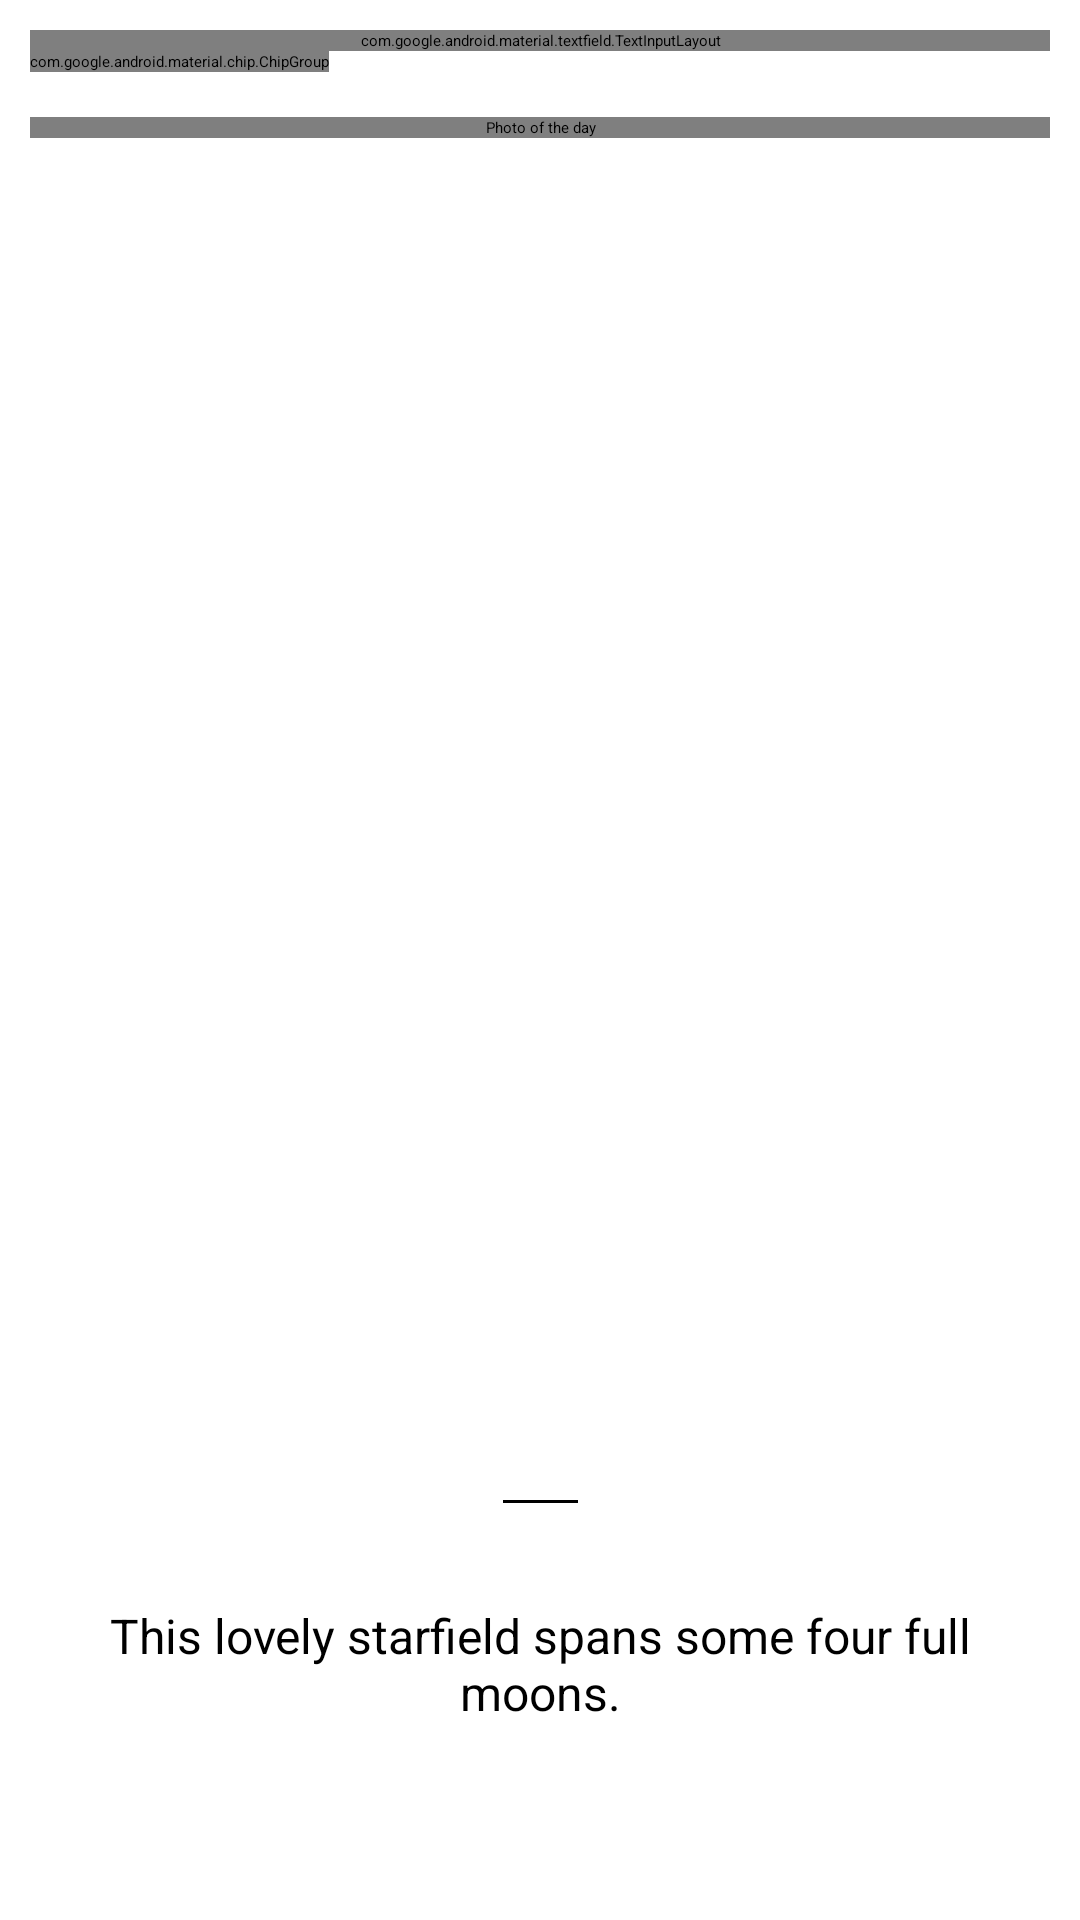

Produce the Android XML layout that renders to this screen, including the resource entries it uses.
<!-- AndroidManifest.xml: application theme Theme.MaterialDesign -->
<!-- res/layout/fragment_main.xml -->
<?xml version="1.0" encoding="utf-8"?>
<androidx.coordinatorlayout.widget.CoordinatorLayout xmlns:android="http://schemas.android.com/apk/res/android"
    xmlns:app="http://schemas.android.com/apk/res-auto"
    xmlns:tool="http://schemas.android.com/tools"
    android:layout_width="match_parent"
    android:layout_height="match_parent">

    <androidx.constraintlayout.widget.ConstraintLayout
        android:id="@+id/main"
        android:layout_width="match_parent"
        android:layout_height="match_parent"
        android:padding="@dimen/padding">

        <com.google.android.material.textfield.TextInputLayout
            android:id="@+id/inputLayout"
            style="@style/Widget.MaterialComponents.TextInputLayout.OutlinedBox"
            android:layout_width="0dp"
            android:layout_height="wrap_content"
            android:hint="@string/search_wiki"
            app:counterEnabled="true"
            app:counterMaxLength="10"
            app:endIconDrawable="@drawable/ic_wiki"
            app:endIconMode="custom"
            app:helperText="@string/wiki_helper_text"
            app:layout_constraintEnd_toEndOf="parent"
            app:layout_constraintStart_toStartOf="parent"
            app:layout_constraintTop_toTopOf="parent">

            <com.google.android.material.textfield.TextInputEditText
                android:id="@+id/inputEditText"
                android:layout_width="match_parent"
                android:layout_height="wrap_content" />

        </com.google.android.material.textfield.TextInputLayout>

        <HorizontalScrollView
            android:id="@+id/scrollChip"
            android:layout_width="match_parent"
            android:layout_height="wrap_content"
            android:scrollbars="none"
            app:layout_constraintEnd_toEndOf="parent"
            app:layout_constraintStart_toStartOf="parent"
            app:layout_constraintTop_toBottomOf="@+id/inputLayout">

            <com.google.android.material.chip.ChipGroup
                android:id="@+id/chipGroup"
                android:layout_width="wrap_content"
                android:layout_height="wrap_content"
                app:singleLine="true"
                app:singleSelection="true">

                <com.google.android.material.chip.Chip
                    android:id="@+id/today"
                    style="@style/Widget.MaterialComponents.Chip.Choice"
                    android:layout_width="wrap_content"
                    android:layout_height="wrap_content"
                    android:checked="true"
                    android:text="Сегодня" />

                <com.google.android.material.chip.Chip
                    android:id="@+id/minus1day"
                    style="@style/Widget.MaterialComponents.Chip.Choice"
                    android:layout_width="wrap_content"
                    android:layout_height="wrap_content"
                    android:text="Вчера" />

                <com.google.android.material.chip.Chip
                    android:id="@+id/minus2day"
                    style="@style/Widget.MaterialComponents.Chip.Choice"
                    android:layout_width="wrap_content"
                    android:layout_height="wrap_content"
                    android:text="Позавчера" />

                <com.google.android.material.chip.Chip
                    android:id="@+id/minus3day"
                    style="@style/Widget.MaterialComponents.Chip.Choice"
                    android:layout_width="wrap_content"
                    android:layout_height="wrap_content"
                    android:text="3 дня назад" />

                <com.google.android.material.chip.Chip
                    android:id="@+id/minus4day"
                    style="@style/Widget.MaterialComponents.Chip.Choice"
                    android:layout_width="wrap_content"
                    android:layout_height="wrap_content"
                    android:text="4 дня назад" />

                <com.google.android.material.chip.Chip
                    android:id="@+id/minus5day"
                    style="@style/Widget.MaterialComponents.Chip.Choice"
                    android:layout_width="wrap_content"
                    android:layout_height="wrap_content"
                    android:text="5 дня назад" />

            </com.google.android.material.chip.ChipGroup>
        </HorizontalScrollView>

        <com.example.materialdesign.utils.EquilateralImageView
            android:id="@+id/image_view"
            android:layout_width="match_parent"
            android:layout_height="wrap_content"
            android:layout_marginTop="@dimen/margin_top"
            android:contentDescription="@string/photo_of_the_day_stub"
            app:layout_constraintEnd_toEndOf="parent"
            app:layout_constraintStart_toStartOf="parent"
            app:layout_constraintTop_toBottomOf="@id/scrollChip"
            app:srcCompat="@drawable/ic_launcher_foreground"
            tool:background="?attr/accentColor" />
    </androidx.constraintlayout.widget.ConstraintLayout>

    <include
        android:id="@+id/included"
        layout="@layout/bottom_sheet_layout" />

</androidx.coordinatorlayout.widget.CoordinatorLayout>
<!-- res/layout/bottom_sheet_layout.xml (included above) -->
<?xml version="1.0" encoding="utf-8"?>
<androidx.constraintlayout.widget.ConstraintLayout xmlns:android="http://schemas.android.com/apk/res/android"
        xmlns:app="http://schemas.android.com/apk/res-auto"
        android:id="@+id/bottom_sheet_container"
        android:layout_width="match_parent"
        android:layout_height="match_parent"
        app:behavior_hideable="false"
        android:background="@color/white"
        app:behavior_peekHeight="@dimen/behavior_peek_height_150"
        app:layout_behavior="com.google.android.material.bottomsheet.BottomSheetBehavior">

    <View
            android:id="@+id/bottom_sheet_line"
            android:layout_width="@dimen/width_line_25dp"
            android:layout_height="@dimen/layout_height_1dp"
            android:layout_marginTop="@dimen/margin_top_10dp"
            android:background="@color/black"
            app:layout_constraintEnd_toEndOf="parent"
            app:layout_constraintStart_toStartOf="parent"
            app:layout_constraintTop_toTopOf="parent" />

    <TextView
            android:id="@+id/bottom_sheet_header"
            android:layout_width="wrap_content"
            android:layout_height="wrap_content"
            android:layout_marginTop="@dimen/margin_top_5dp"
            android:paddingStart="@dimen/padding_start_10dp"
            android:paddingEnd="@dimen/padding_end_10dp"
            android:textAppearance="@style/textTitleBottomSheet"
            app:layout_constraintEnd_toEndOf="parent"
            app:layout_constraintStart_toStartOf="parent"
            app:layout_constraintTop_toBottomOf="@+id/bottom_sheet_line"
            android:text="@string/empty_text_title" />

    <TextView
            android:id="@+id/bottom_sheet_description"
            android:layout_width="wrap_content"
            android:layout_height="wrap_content"
            android:textAlignment="center"
            android:textAppearance="@style/textDescriptionBottomSheet"
            android:paddingStart="@dimen/padding_start_10dp"
            android:paddingEnd="@dimen/padding_end_10dp"
            app:layout_constraintEnd_toEndOf="parent"
            app:layout_constraintStart_toStartOf="parent"
            app:layout_constraintTop_toBottomOf="@+id/bottom_sheet_header"
            android:text="@string/empty_text_description" />
</androidx.constraintlayout.widget.ConstraintLayout>
<!-- resources referenced by this layout -->
<resources>
  <color name="black">#FF000000</color>
  <color name="white">#FFFFFFFF</color>
  <dimen name="behavior_peek_height_150">150dp</dimen>
  <dimen name="layout_height_1dp">1dp</dimen>
  <dimen name="margin_top">15dp</dimen>
  <dimen name="margin_top_10dp">10dp</dimen>
  <dimen name="margin_top_5dp">5dp</dimen>
  <dimen name="padding">10dp</dimen>
  <dimen name="padding_end_10dp">10dp</dimen>
  <dimen name="padding_start_10dp">10dp</dimen>
  <dimen name="width_line_25dp">25dp</dimen>
  <string name="empty_text_description">This lovely starfield spans some four full moons.</string>
  <string name="empty_text_title">Two Clusters and a Comet</string>
  <string name="photo_of_the_day_stub">Photo of the day</string>
  <string name="search_wiki">Найти в Википедии</string>
  <string name="wiki_helper_text">Поищите термин в википедии</string>
  <style name="textDescriptionBottomSheet" parent="TextAppearance.MaterialComponents.Headline1">
          <item name="android:textSize">@dimen/text_size_description_bottom_sheet_16sp</item>
          <item name="android:textColor">@color/black</item>
          <item name="fontFamily">@font/mightsilly_bwny_b</item>
      </style>
  <style name="textTitleBottomSheet" parent="TextAppearance.MaterialComponents.Headline1">
          <item name="android:textStyle">bold</item>
          <item name="android:textSize">@dimen/text_size_title_bottom_sheet_21sp</item>
          <item name="android:textColor">?colorPrimary</item>
          <item name="fontFamily">@font/mightsilly_bwny_b</item>
  
      </style>
  <style name="Theme.MaterialDesign" parent="Theme.MaterialComponents.DayNight.NoActionBar">&gt;
          
          <item name="colorPrimary">@color/purple_200</item>
          <item name="colorPrimaryVariant">@color/purple_700</item>
          <item name="colorOnPrimary">@color/black</item>
          
          <item name="colorSecondary">@color/teal_200</item>
          <item name="colorSecondaryVariant">@color/teal_200</item>
          <item name="colorOnSecondary">@color/black</item>
          
          <item name="android:statusBarColor" tools:targetApi="l">?attr/colorPrimaryVariant</item>
          
      </style>
  <dimen name="text_size_description_bottom_sheet_16sp">16sp</dimen>
  <dimen name="text_size_title_bottom_sheet_21sp">21sp</dimen>
  <color name="purple_200">#FFBB86FC</color>
  <color name="purple_700">#FF3700B3</color>
  <color name="teal_200">#FF03DAC5</color>
</resources>
